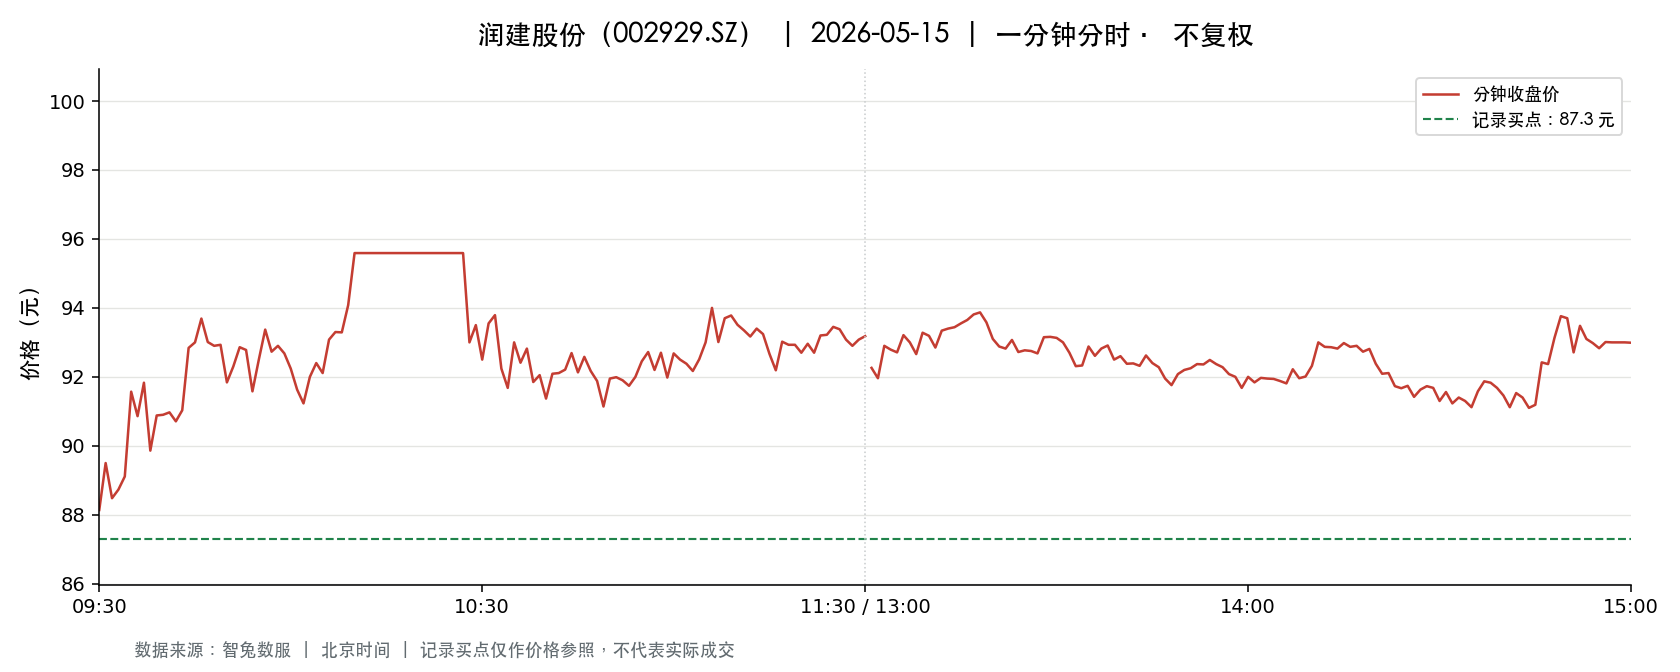

Values plotted in this chart, from the file beside it:
t, o, h, l, c, v, a, pc, sf
2026-05-15 09:30:00, 88.14, 88.14, 88.14, 88.14, 14862, 130992698, 86.9, 0.0
2026-05-15 09:31:00, 89.0, 90.85, 88.83, 89.5, 23895, 214237663, 88.14, 0.0
2026-05-15 09:32:00, 89.8, 90.37, 88.48, 88.48, 16738, 150300175, 89.5, 0.0
2026-05-15 09:33:00, 88.32, 89.5, 88.32, 88.73, 12128, 107849841, 88.48, 0.0
2026-05-15 09:34:00, 88.47, 89.11, 87.0, 89.11, 14121, 124507511, 88.73, 0.0
2026-05-15 09:35:00, 89.13, 92.0, 89.13, 91.57, 13051, 118739119, 89.11, 0.0
2026-05-15 09:36:00, 91.54, 91.54, 90.43, 90.86, 11884, 108197802, 91.57, 0.0
2026-05-15 09:37:00, 90.79, 91.83, 90.5, 91.83, 9614, 87506569, 90.86, 0.0
2026-05-15 09:38:00, 91.37, 91.83, 89.86, 89.86, 7562, 68928990, 91.83, 0.0
2026-05-15 09:39:00, 89.74, 91.17, 89.74, 90.88, 6285, 56914559, 89.86, 0.0
2026-05-15 09:40:00, 90.94, 90.99, 90.53, 90.9, 5715, 51887220, 90.88, 0.0
2026-05-15 09:41:00, 90.95, 91.31, 90.95, 90.97, 5173, 47132718, 90.9, 0.0
2026-05-15 09:42:00, 90.77, 91.0, 90.4, 90.71, 4616, 41865789, 90.97, 0.0
2026-05-15 09:43:00, 90.51, 91.03, 90.3, 91.03, 4075, 36935112, 90.71, 0.0
2026-05-15 09:44:00, 91.1, 93.3, 91.1, 92.84, 14996, 138432688, 91.03, 0.0
2026-05-15 09:45:00, 92.08, 93.38, 92.08, 93.0, 9860, 91521628, 92.84, 0.0
2026-05-15 09:46:00, 92.89, 93.8, 92.53, 93.69, 7870, 73337728, 93.0, 0.0
2026-05-15 09:47:00, 92.17, 93.38, 92.17, 93.01, 10031, 93255047, 93.69, 0.0
2026-05-15 09:48:00, 93.01, 93.23, 92.5, 92.9, 6232, 57976599, 93.01, 0.0
2026-05-15 09:49:00, 92.71, 93.2, 92.63, 92.93, 6662, 61929966, 92.9, 0.0
2026-05-15 09:50:00, 92.99, 92.99, 91.17, 91.84, 7029, 64596384, 92.93, 0.0
2026-05-15 09:51:00, 91.85, 92.88, 91.85, 92.3, 4591, 42395744, 91.84, 0.0
2026-05-15 09:52:00, 92.31, 93.19, 92.31, 92.86, 6119, 56866434, 92.3, 0.0
2026-05-15 09:53:00, 92.8, 92.8, 92.32, 92.78, 3258, 30152908, 92.86, 0.0
2026-05-15 09:54:00, 92.67, 92.72, 91.58, 91.58, 1924, 17729978, 92.78, 0.0
2026-05-15 09:55:00, 91.58, 92.58, 91.31, 92.5, 3762, 34585043, 91.58, 0.0
2026-05-15 09:56:00, 92.37, 93.5, 92.01, 93.37, 5729, 53258746, 92.5, 0.0
2026-05-15 09:57:00, 93.3, 93.3, 92.48, 92.73, 3624, 33685844, 93.37, 0.0
2026-05-15 09:58:00, 92.79, 93.0, 92.79, 92.9, 2899, 26949397, 92.73, 0.0
2026-05-15 09:59:00, 92.81, 92.99, 92.59, 92.68, 2469, 22900444, 92.9, 0.0
2026-05-15 10:00:00, 92.63, 92.68, 92.19, 92.24, 1412, 13059232, 92.68, 0.0
2026-05-15 10:01:00, 92.24, 92.37, 91.63, 91.63, 1633, 15040856, 92.24, 0.0
2026-05-15 10:02:00, 91.61, 91.61, 91.23, 91.23, 3458, 31650280, 91.63, 0.0
2026-05-15 10:03:00, 91.33, 92.0, 91.21, 92.0, 3412, 31237987, 91.23, 0.0
2026-05-15 10:04:00, 91.92, 92.5, 91.92, 92.4, 2770, 25543545, 92.0, 0.0
2026-05-15 10:05:00, 92.4, 92.4, 91.8, 92.11, 2121, 19509746, 92.4, 0.0
2026-05-15 10:06:00, 92.37, 93.18, 92.37, 93.08, 5485, 50908521, 92.11, 0.0
2026-05-15 10:07:00, 93.08, 93.38, 92.76, 93.3, 3368, 31370483, 93.08, 0.0
2026-05-15 10:08:00, 93.35, 93.4, 93.29, 93.29, 2978, 27808300, 93.3, 0.0
2026-05-15 10:09:00, 93.29, 94.18, 93.28, 94.08, 6408, 60018666, 93.29, 0.0
2026-05-15 10:10:00, 93.9, 95.59, 93.9, 95.59, 25399, 242098355, 94.08, 0.0
2026-05-15 10:11:00, 95.59, 95.59, 95.59, 95.59, 2081, 19894668, 95.59, 0.0
2026-05-15 10:12:00, 95.59, 95.59, 95.59, 95.59, 2411, 23046749, 95.59, 0.0
2026-05-15 10:13:00, 95.59, 95.59, 95.59, 95.59, 1113, 10641556, 95.59, 0.0
2026-05-15 10:14:00, 95.59, 95.59, 95.59, 95.59, 973.0, 9296127, 95.59, 0.0
2026-05-15 10:15:00, 95.59, 95.59, 95.59, 95.59, 602.0, 5761687, 95.59, 0.0
2026-05-15 10:16:00, 95.59, 95.59, 95.59, 95.59, 569.0, 5436681, 95.59, 0.0
2026-05-15 10:17:00, 95.59, 95.59, 95.59, 95.59, 747.0, 7140573, 95.59, 0.0
2026-05-15 10:18:00, 95.59, 95.59, 95.59, 95.59, 583.0, 5572897, 95.59, 0.0
2026-05-15 10:19:00, 95.59, 95.59, 95.59, 95.59, 468.0, 4473612, 95.59, 0.0
2026-05-15 10:20:00, 95.59, 95.59, 95.59, 95.59, 800.0, 7647200, 95.59, 0.0
2026-05-15 10:21:00, 95.59, 95.59, 95.59, 95.59, 1091, 10431258, 95.59, 0.0
2026-05-15 10:22:00, 95.59, 95.59, 95.59, 95.59, 6609, 63174857, 95.59, 0.0
2026-05-15 10:23:00, 95.59, 95.59, 95.59, 95.59, 245.0, 2342910, 95.59, 0.0
2026-05-15 10:24:00, 95.59, 95.59, 95.59, 95.59, 158.0, 1505542, 95.59, 0.0
2026-05-15 10:25:00, 95.59, 95.59, 95.59, 95.59, 172.0, 1645390, 95.59, 0.0
2026-05-15 10:26:00, 95.59, 95.59, 95.59, 95.59, 262.0, 2504458, 95.59, 0.0
2026-05-15 10:27:00, 95.59, 95.59, 95.59, 95.59, 721.0, 6892039, 95.59, 0.0
2026-05-15 10:28:00, 95.59, 95.59, 93.0, 93.0, 36376, 346753129, 95.59, 0.0
2026-05-15 10:29:00, 93.08, 94.39, 93.08, 93.5, 7503, 70329722, 93.0, 0.0
... 181 more rows
